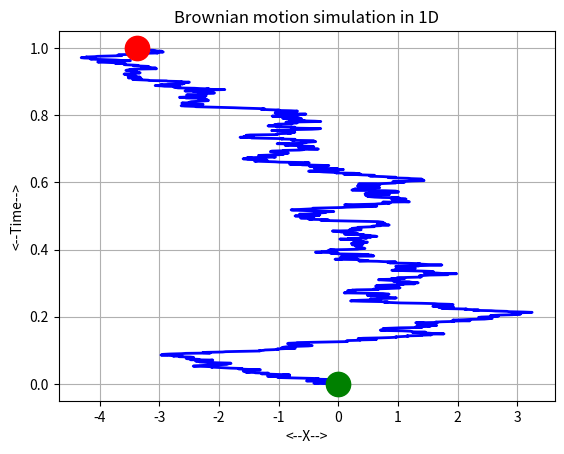

Write the Python code that produced this figure. (Note: this script raises an exception after producing the figure.)
#! /usr/bin/env python3
#
def brownian_displacement_display ( k, n, m, d, t, dsq ):

#*****************************************************************************80
#
## BROWNIAN_DISPLACEMENT_DISPLAY displays average Brownian motion displacement.
#
#  Discussion:
#
#
#  Licensing:
#
#    This code is distributed under the GNU LGPL license.
#
#  Modified:
#
#    10 June 2018
#
#  Author:
#
#    John Burkardt
#
#  Parameters:
#
#    Input, integer K, the number of repetitions.
#
#    Input, integer N, the number of time steps.  
#
#    Input, integer M, the spatial dimension.
#
#    Input, real D, the diffusion coefficient.
#
#    Input, real T, the total time.
#
#    Input, real DSQ(K,N), the displacements over time for each repetition.
#
  import matplotlib.pyplot as plt
  import numpy as np
#
#  Get the T values.
#
  tvec = np.linspace ( 0, t, n )
#
#  Select 5 random trajectories for display.
#
  for s in range ( 0, 5 ):
    i = int ( k * np.random.rand ( 1 ) )
    plt.plot ( tvec, dsq[i,:], 'b-' )
#
#  Display the average displacement.
#
  dsq_ave = np.sum ( dsq, 0 ) / float ( k )
  plt.plot ( tvec, dsq_ave, 'r-', linewidth = 2 )
#
#  Display the ideal displacment.
#
  dsq_ideal = 2.0 * m * d * tvec
  plt.plot ( tvec, dsq_ideal, 'k-', linewidth = 3 )

  plt.grid ( True )
  plt.xlabel ( '<--T-->' )
  plt.ylabel ( '<--D^2-->' )
  plt.title ( 'Squared displacement (Red), Predicted (Black), Samples (Blue)' )

  filename = 'displacement_' + str ( m ) + '.png'
  plt.savefig ( filename )
  plt.show ( )
  plt.clf ( )

  print ( '' )
  print ( '  Plot saved as "%s".' % ( filename ) )

  return

def brownian_displacement_simulation ( k = 20, n = 1001, m = 2, d = 10.0, \
  t = 1.0 ):

#*****************************************************************************80
#
## BROWNIAN_DISPLACEMENT_SIMULATION simulates Brownian displacement.
#
#  Discussion:
#
#    Thanks to Feifei Xu for pointing out a missing factor of 2 in the
#    stepsize calculation, 08 March 2016.
#
#    This function computes the square of the distance of the Brownian
#    particle from the starting point, repeating this calculation 
#    several times.
#
#  Licensing:
#
#    This code is distributed under the GNU LGPL license.
#
#  Modified:
#
#    10 June 2018
#
#  Author:
#
#    John Burkardt
#
#  Parameters:
#
#    Input, integer K, the number of repetitions.
#    The default is 20
#
#    Input, integer N, the number of time steps to take, plus 1.
#    This might be 1001.
#
#    Input, integer M, the spatial dimension.  Typically, this is 2.
#
#    Input, real D, the diffusion coefficient.  This might be 10.0.
#    Computationally, this is simply a scale factor between time and space.
#
#    Input, real T, the total time, which defaults to 1.0.
#
#    Output, real DSQ(K,N), the displacements over time for each repetition.
#    DSQ(:,1) is 0.0, because we include the displacement at the initial time. 
#
  import numpy as np

  dsq = np.zeros ( [ k, n ] )

  for i in range ( 0, k ):

    x = brownian_motion_simulation ( m, n, d, t )
    dsq[i,0:n] = np.sum ( x[0:m,0:n] ** 2, 0 )
    
  return dsq

def brownian_motion_display ( m, n, x ):

#*****************************************************************************80
#
## BROWNIAN_MOTION_DISPLAY displays successive Brownian motion positions.
#
#  Licensing:
#
#    This code is distributed under the GNU LGPL license.
#
#  Modified:
#
#    26 April 2018
#
#  Author:
#
#    John Burkardt
#
#  Parameters:
#
#    Input, integer M, the spatial dimension.
#    M should be 1, 2 or 3.
#
#    Input, integer N, the number of time steps. 
#
#    Input, real X(M,N), the particle positions.
#
  import matplotlib.pyplot as plt
  import numpy as np
  from mpl_toolkits.mplot3d import Axes3D
  from sys import exit

  if ( m == 1 ):

    y = np.linspace ( 0, n - 1, n ) / float ( n - 1 )
    plt.plot ( x[0,:], y[:], 'b', linewidth = 2 )
    plt.plot ( x[0,0], y[0], 'g.', markersize = 35 )
    plt.plot ( x[0,n-1], y[n-1], 'r.', markersize = 35 )
    plt.grid ( True )
    plt.xlabel ( '<--X-->' )
    plt.ylabel ( '<--Time-->' )
    plt.title ( 'Brownian motion simulation in 1D' )
    filename = 'motion_' + str ( m ) + 'd.png'
    plt.savefig ( filename )
    plt.show ( )
    plt.clf ( )

  elif ( m == 2 ):

    plt.plot ( x[0,:], x[1,:], 'b', LineWidth = 2 )
    plt.plot ( x[0,0], x[1,0], 'g.', markersize = 35 )
    plt.plot ( x[0,n-1], x[1,n-1], 'r.', markersize = 35 )
    plt.grid ( True )
    plt.xlabel ( '<--X-->' )
    plt.ylabel ( '<--Y-->' )
    plt.title ( 'Brownian motion simulation in 2D' )
    plt.axis ( 'equal' )
    filename = 'motion_' + str ( m ) + 'd.png'
    plt.savefig ( filename )
    plt.show ( )
    plt.clf ( )
#
#  May I just say that I am struck by the inconsistency between 2D and 3D 
#  plotting?
#
  elif ( m == 3 ):

    fig = plt.figure ( )
    ax = fig.add_subplot ( 111, projection = '3d' )
    ax.plot ( x[0,:], x[1,:], x[2,:], 'b', linewidth = 2 )
    ax.scatter ( x[0,0], x[1,0], x[2,0], c = 'g', marker = 'o', s = 100 )
    ax.scatter ( x[0,n-1], x[1,n-1], x[2,n-1], c = 'r', marker = 'o', s = 100 ) 
    ax.grid ( True )
    ax.set_xlabel ( '<--X-->' )
    ax.set_ylabel ( '<--Y-->' )
    ax.set_zlabel ( '<--Z-->' )
    plt.title ( 'Brownian motion simulation in 3D' )
#   plt.axis ( 'equal' )
    filename = 'motion_' + str ( m ) + 'd.png'
    plt.savefig ( filename )
    plt.show ( block = False )
    plt.clf ( )

  else:

    print ( '' )
    print ( 'BROWNIAN_MOTION_DISPLAY - Fatal error!' )
    print ( '  Cannot display data except for M = 1, 2, 3.' )
    exit ( 'BROWNIAN_MOTION_DISPLAY - Fatal error!' )

  print ( '' )
  print ( '  Plot saved as "%s".' % ( filename ) )

  return

def brownian_motion_simulation ( m = 2, n = 1001, d = 10.0, t = 1.0 ):

#*****************************************************************************80
#
## BROWNIAN_MOTION_SIMULATION simulates Brownian motion.
#
#  Discussion:
#
#    Thanks to Feifei Xu for pointing out a missing factor of 2 in the
#    stepsize calculation, 08 March 2016.
#
#    Thanks to Joerg Peter Pfannmoeller for pointing out a missing factor
#    of M in the stepsize calculation, 23 April 2018.
#
#  Licensing:
#
#    This code is distributed under the GNU LGPL license.
#
#  Modified:
#
#    10 June 2018
#
#  Author:
#
#    John Burkardt
#
#  Parameters:
#
#    Input, integer M, the spatial dimension.
#    This defaults to 2.
#
#    Input, integer N, the number of time steps to take, plus 1. 
#    This defaults to 1001.
#
#    Input, real D, the diffusion coefficient.  
#    This defaults to 10.0.
#
#    Input, real T, the total time.
#    This defaults to 1.0
#
#    Output, real X(M,N), the initial position at time 0.0, and 
#    the N-1 successive locations of the particle.
#
  import numpy as np
#
#  Set the time step.
#
  dt = t / float ( n - 1 )
#
#  Compute the individual steps.
#
  x = np.zeros ( [ m, n ] )

  for j in range ( 1, n ):
#
#  S is the stepsize
#
    s = np.sqrt ( 2.0 * m * d * dt ) * np.random.randn ( 1 )
#
#  Direction is random.
#
    if ( m == 1 ):
      dx = s * np.ones ( 1 );
    else:
      dx = np.random.randn ( m )
      norm_dx = np.sqrt ( np.sum ( dx ** 2 ) )
      for i in range ( 0, m ):
        dx[i] = s * dx[i] / norm_dx
#
#  Each position is the sum of the previous steps.
#
    x[0:m,j] = x[0:m,j-1] + dx[0:m]

  return x

def brownian_motion_simulation_test ( ):

#*****************************************************************************80
#
## BROWNIAN_MOTION_SIMULATION_TEST tests the BROWNIAN_MOTION_SIMULATION library.
#
#  Licensing:
#
#    This code is distributed under the GNU LGPL license.
#
#  Modified:
#
#    10 June 2018
#
#  Author:
#
#    John Burkardt
#
  print ( '' )
  print ( 'BROWNIAN_MOTION_SIMULATION_TEST' )
  print ( '  Python version' )
  print ( '  Test the BROWNIAN_MOTION_SIMULATION library.' )
#
#  Compute the path of a particle undergoing Brownian motion.
#
  for m in range ( 1, 4 ):
    n = 1001
    d = 10.0
    t = 1.0
    x = brownian_motion_simulation ( m, n, d, t )
    brownian_motion_display ( m, n, x )
#
#  Estimate the average displacement of the particle from the origin
#  as a function of time.
#
  for m in range ( 1, 4 ):
    k = 40
    n = 1001
    d = 10.0
    t = 1.0

    dsq = brownian_displacement_simulation ( k, n, m, d, t )
    brownian_displacement_display ( k, n, m, d, t, dsq )
#
#  Terminate.
#
  print ( '' )
  print ( 'BROWNIAN_MOTION_SIMULATION_TEST' )
  print ( '  Normal end of execution.' )
  return

def timestamp ( ):

#*****************************************************************************80
#
## TIMESTAMP prints the date as a timestamp.
#
#  Licensing:
#
#    This code is distributed under the GNU LGPL license. 
#
#  Modified:
#
#    06 April 2013
#
#  Author:
#
#    John Burkardt
#
#  Parameters:
#
#    None
#
  import time

  t = time.time ( )
  print ( time.ctime ( t ) )

  return None

if ( __name__ == '__main__' ):
  timestamp( )
  brownian_motion_simulation_test( )
  timestamp( )
